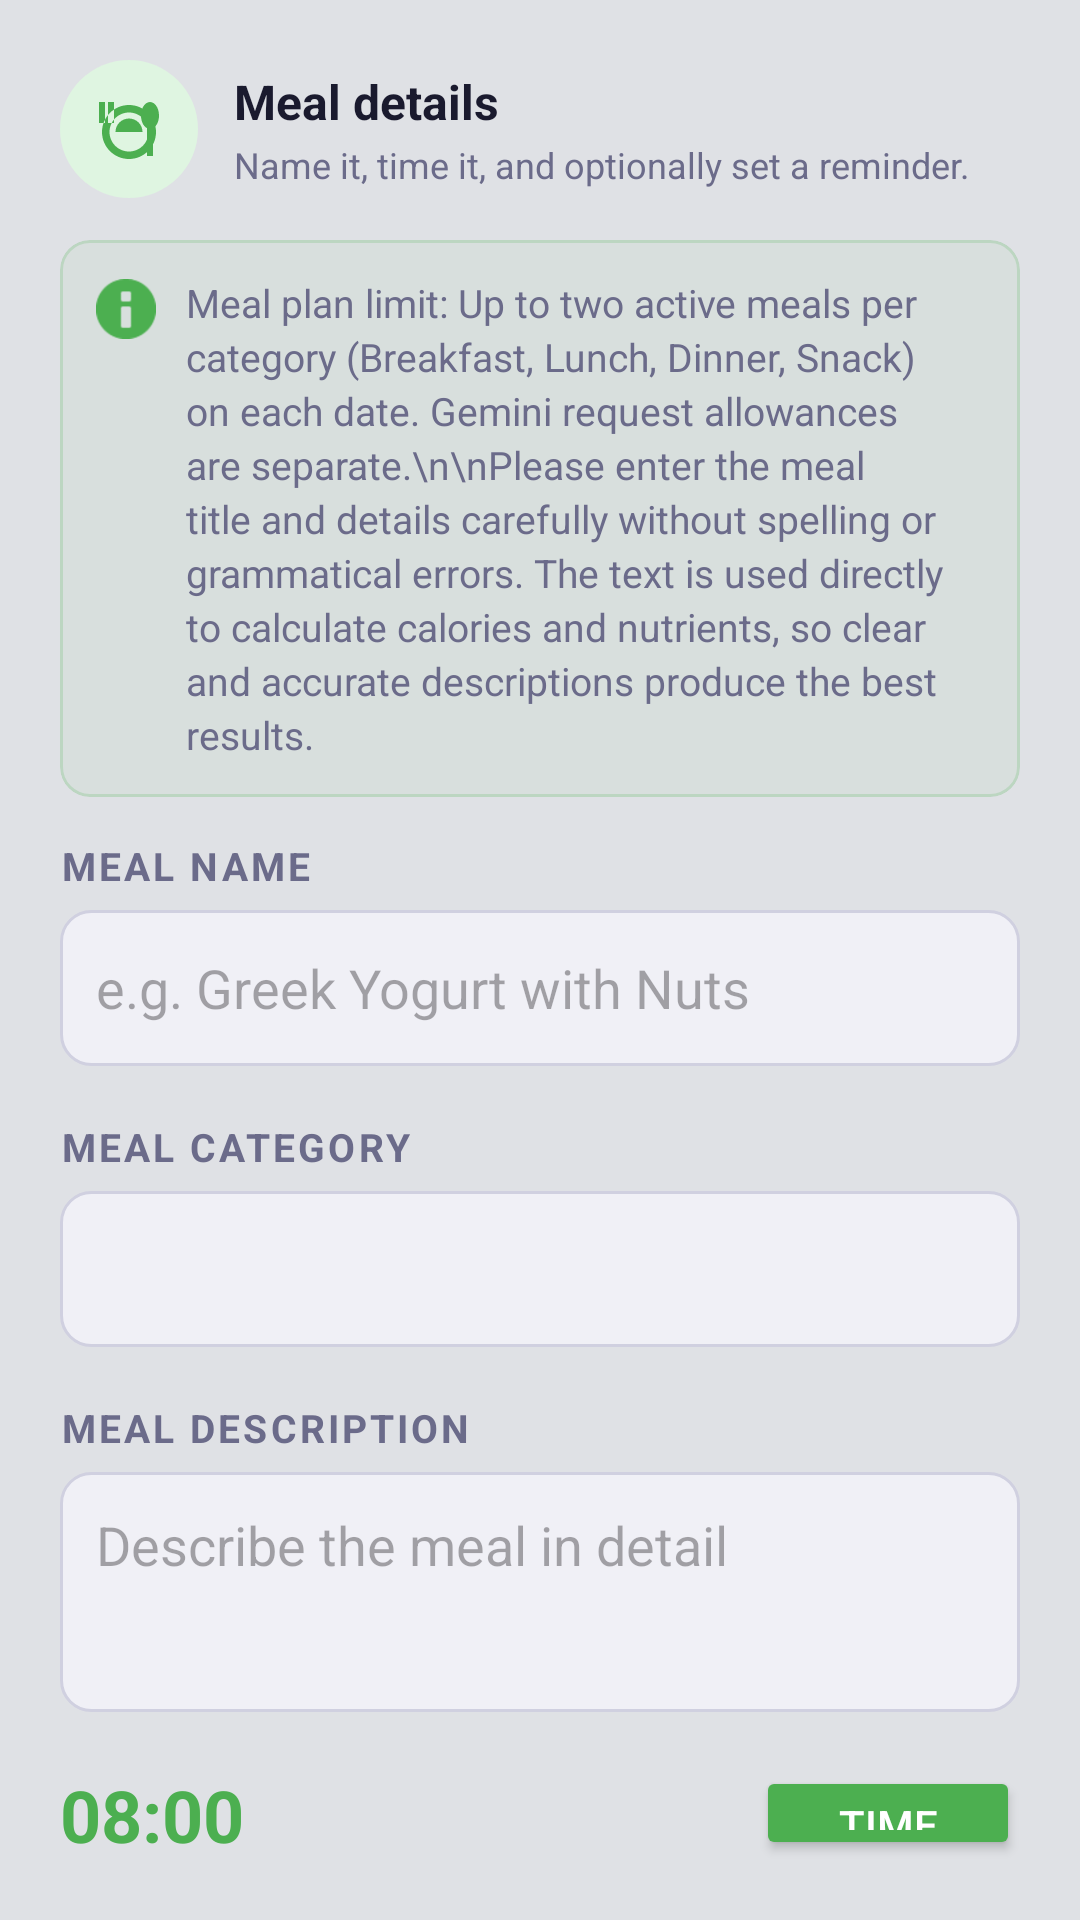

Layout XML and referenced resources for this Android screen:
<!-- AndroidManifest.xml: application theme Theme.DailyRoutine -->
<!-- res/layout/dialog_edit_meal.xml -->
<?xml version="1.0" encoding="utf-8"?>
<LinearLayout xmlns:android="http://schemas.android.com/apk/res/android"
    xmlns:app="http://schemas.android.com/apk/res-auto"
    android:layout_width="match_parent"
    android:layout_height="wrap_content"
    android:orientation="vertical"
    android:padding="20dp">

    <LinearLayout
        android:layout_width="match_parent"
        android:layout_height="wrap_content"
        android:gravity="center_vertical"
        android:orientation="horizontal"
        android:paddingBottom="14dp">

        <ImageView
            android:layout_width="46dp"
            android:layout_height="46dp"
            android:background="@drawable/bg_circle_diet"
            android:contentDescription="Meal"
            android:padding="11dp"
            app:srcCompat="@drawable/ic_meal" />

        <LinearLayout
            android:layout_width="0dp"
            android:layout_height="wrap_content"
            android:layout_marginStart="12dp"
            android:layout_weight="1"
            android:orientation="vertical">

            <TextView
                android:layout_width="wrap_content"
                android:layout_height="wrap_content"
                android:text="Meal details"
                android:textColor="@color/textPrimary"
                android:textSize="16sp"
                android:textStyle="bold" />

            <TextView
                android:layout_width="wrap_content"
                android:layout_height="wrap_content"
                android:layout_marginTop="2dp"
                android:text="Name it, time it, and optionally set a reminder."
                android:textColor="@color/textSecondary"
                android:textSize="12sp" />
        </LinearLayout>
    </LinearLayout>

    <com.google.android.material.card.MaterialCardView
        android:id="@+id/cardMealGuidance"
        android:layout_width="match_parent"
        android:layout_height="wrap_content"
        android:layout_marginBottom="14dp"
        app:cardCornerRadius="10dp"
        app:cardElevation="0dp"
        app:cardBackgroundColor="#0D4CAF50"
        app:strokeColor="#334CAF50"
        app:strokeWidth="1dp">

        <LinearLayout
            android:layout_width="match_parent"
            android:layout_height="wrap_content"
            android:orientation="horizontal"
            android:padding="12dp"
            android:gravity="top">

            <ImageView
                android:id="@+id/ivMealGuidanceIcon"
                android:layout_width="20dp"
                android:layout_height="20dp"
                android:layout_marginTop="1dp"
                android:layout_marginEnd="10dp"
                android:contentDescription="Notice"
                app:srcCompat="@android:drawable/ic_dialog_info"
                app:tint="@color/healthNutrition" />

            <TextView
                android:id="@+id/tvMealGuidance"
                android:layout_width="0dp"
                android:layout_height="wrap_content"
                android:layout_weight="1"
                android:text="Meal plan limit: Up to two active meals per category (Breakfast, Lunch, Dinner, Snack) on each date. Gemini request allowances are separate.\n\nPlease enter the meal title and details carefully without spelling or grammatical errors. The text is used directly to calculate calories and nutrients, so clear and accurate descriptions produce the best results."
                android:textColor="@color/textSecondary"
                android:textSize="13sp"
                android:lineSpacingExtra="2.5dp"/>
        </LinearLayout>
    </com.google.android.material.card.MaterialCardView>

    <TextView
        style="@style/LabelText"
        android:text="Meal Name"/>

    <EditText
        android:id="@+id/etMealName"
        android:layout_width="match_parent"
        android:layout_height="52dp"
        android:layout_marginTop="6dp"
        android:hint="e.g. Greek Yogurt with Nuts"
        android:background="@drawable/bg_field"
        android:paddingHorizontal="12dp"
        android:inputType="textCapSentences"/>

    <TextView
        style="@style/LabelText"
        android:layout_marginTop="18dp"
        android:text="Meal Category"/>

    <Spinner
        android:id="@+id/spinnerMealType"
        android:layout_width="match_parent"
        android:layout_height="52dp"
        android:layout_marginTop="6dp"
        android:background="@drawable/bg_field"/>

    <TextView
        style="@style/LabelText"
        android:layout_marginTop="18dp"
        android:text="Meal description"/>

    <EditText
        android:id="@+id/etMealNotes"
        android:layout_width="match_parent"
        android:layout_height="80dp"
        android:layout_marginTop="6dp"
        android:hint="Describe the meal in detail"
        android:gravity="top"
        android:background="@drawable/bg_field"
        android:padding="12dp"
        android:inputType="textMultiLine|textCapSentences"/>

    <TextView
        android:id="@+id/tvMealPercentLimitWarning"
        android:layout_width="match_parent"
        android:layout_height="wrap_content"
        android:layout_marginTop="4dp"
        android:text="Percent signs are limited to 5 per description."
        android:textColor="@color/textSecondary"
        android:textSize="12sp"
        android:visibility="gone"/>

    <LinearLayout
        android:layout_width="match_parent"
        android:layout_height="wrap_content"
        android:orientation="horizontal"
        android:gravity="center_vertical"
        android:layout_marginTop="18dp">

        <TextView
            android:id="@+id/tvMealTime"
            android:layout_width="0dp"
            android:layout_height="wrap_content"
            android:layout_weight="1"
            android:text="08:00"
            android:textSize="24sp"
            android:textStyle="bold"
            android:textColor="@color/healthNutrition"/>

        <Button
            android:id="@+id/btnPickMealTime"
            android:layout_width="wrap_content"
            android:layout_height="wrap_content"
            android:text="Time"
            android:backgroundTint="@color/healthNutrition"
            android:textColor="@android:color/white"/>
    </LinearLayout>

    <androidx.appcompat.widget.SwitchCompat
        android:id="@+id/swMealReminder"
        android:layout_width="match_parent"
        android:layout_height="wrap_content"
        android:layout_marginTop="12dp"
        android:text="Set Reminder"
        android:checked="true"/>

</LinearLayout>
<!-- resources referenced by this layout -->
<resources>
  <color name="healthNutrition">#4CAF50</color>
  <color name="textPrimary">#1A1A2E</color>
  <color name="textSecondary">#6B6B8A</color>
  <!-- drawable bg_circle_diet (drawable) -->
  <?xml version="1.0" encoding="utf-8"?>
  <shape xmlns:android="http://schemas.android.com/apk/res/android"
      android:shape="oval">
      <solid android:color="@color/badgeNutrition"/>
  </shape>
  <!-- drawable bg_field (drawable) -->
  <?xml version="1.0" encoding="utf-8"?>
  <shape xmlns:android="http://schemas.android.com/apk/res/android"
      android:shape="rectangle">
      <solid android:color="@color/fieldBg"/>
      <corners android:radius="10dp"/>
      <stroke android:width="1dp" android:color="@color/fieldStroke"/>
  </shape>
  <!-- drawable ic_meal (drawable) -->
  <vector xmlns:android="http://schemas.android.com/apk/res/android"
      android:width="24dp"
      android:height="24dp"
      android:viewportWidth="24"
      android:viewportHeight="24">
      <path
          android:fillColor="@color/iconNutrition"
          android:pathData="M12,4C7.03,4 3,8.03 3,13C3,17.97 7.03,22 12,22C16.97,22 21,17.97 21,13C21,8.03 16.97,4 12,4ZM12,19.5C8.41,19.5 5.5,16.59 5.5,13C5.5,9.41 8.41,6.5 12,6.5C15.59,6.5 18.5,9.41 18.5,13C18.5,16.59 15.59,19.5 12,19.5ZM12,8.5C9.51,8.5 7.5,10.51 7.5,13H16.5C16.5,10.51 14.49,8.5 12,8.5ZM2,3H4V10H2V3ZM5,3H7V10H5V3ZM19,3C17.34,3 16,5.02 16,7.5C16,9.42 16.77,11.07 18,11.71V21H20V11.71C21.23,11.07 22,9.42 22,7.5C22,5.02 20.66,3 19,3Z" />
  </vector>
  <style name="LabelText">
          <item name="android:layout_width">wrap_content</item>
          <item name="android:layout_height">wrap_content</item>
          <item name="android:textSize">13sp</item>
          <item name="android:textStyle">bold</item>
          <item name="android:textColor">@color/textSecondary</item>
          <item name="android:textAllCaps">true</item>
          <item name="android:letterSpacing">0.08</item>
      </style>
  <style name="Theme.DailyRoutine" parent="Theme.Material3.DayNight.NoActionBar">
          <item name="colorPrimary">@color/primary</item>
          <item name="colorOnPrimary">@android:color/white</item>
          <item name="colorPrimaryContainer">@color/primaryLight</item>
          <item name="colorOnPrimaryContainer">@color/primaryDark</item>
          <item name="colorSecondary">@color/accent</item>
          <item name="colorOnSecondary">@android:color/white</item>
          <item name="android:windowBackground">@color/bgPage</item>
          <item name="android:statusBarColor">@android:color/transparent</item>
          <item name="android:navigationBarColor">@android:color/transparent</item>
          <item name="android:windowTranslucentStatus">false</item>
          <item name="android:windowTranslucentNavigation">false</item>
          <item name="android:windowDrawsSystemBarBackgrounds">true</item>
          <item name="windowActionModeOverlay">true</item>
          <item name="android:windowActionModeOverlay">true</item>
          
          <item name="colorSurface">@color/bgPage</item>
          <item name="colorOnSurface">@color/textPrimary</item>
          <item name="colorSurfaceVariant">@color/cardBg</item>
          <item name="colorOnSurfaceVariant">@color/textSecondary</item>
          <item name="colorOutline">@color/cardStroke</item>
      </style>
  <color name="badgeNutrition">#DFF5E1</color>
  <color name="fieldBg">#F0F0F6</color>
  <color name="fieldStroke">#D0D0E0</color>
  <color name="iconNutrition">#4CAF50</color>
  <color name="primary">#5B5FEF</color>
  <color name="primaryLight">#EEF0FF</color>
  <color name="primaryDark">#3F41C2</color>
  <color name="accent">#7E57C2</color>
  <color name="bgPage">#DFE1E5</color>
  <color name="cardBg">#E8EAED</color>
  <color name="cardStroke">#E0E0E0</color>
</resources>
